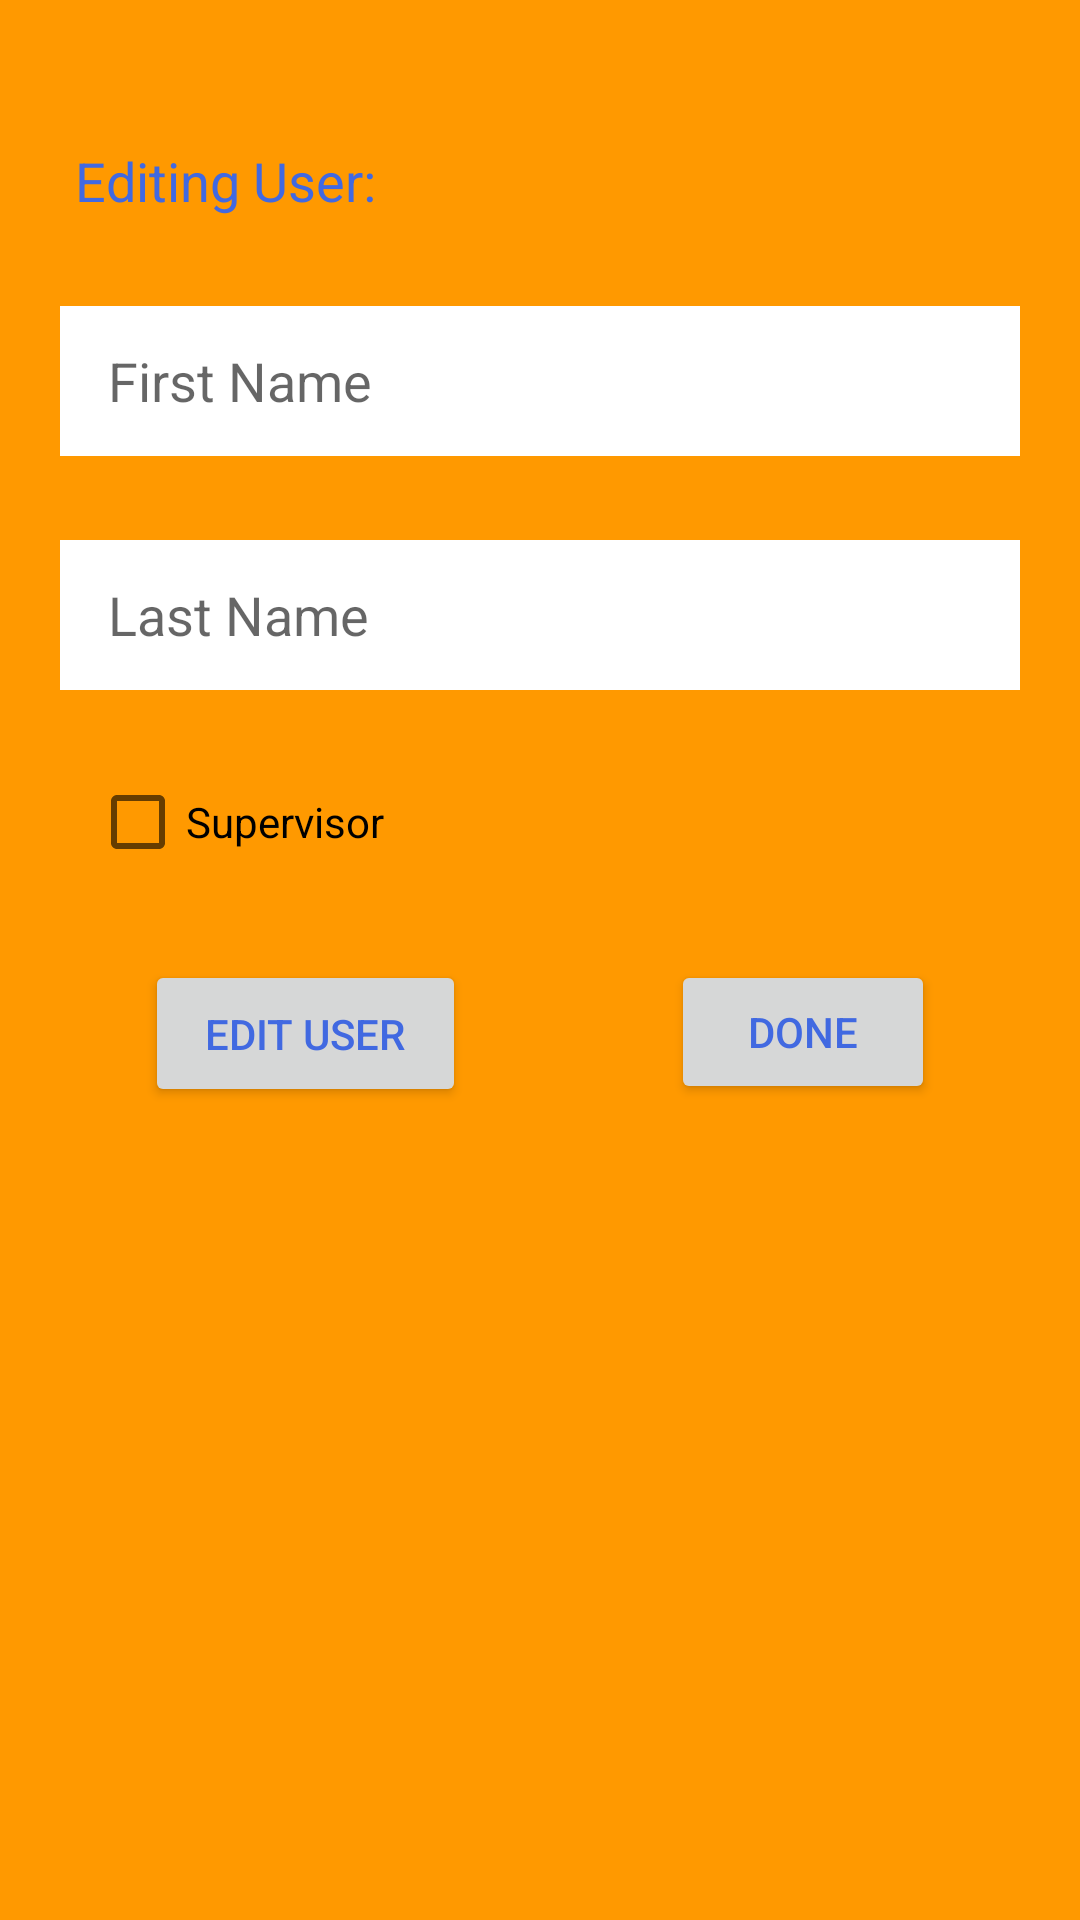

Layout XML and referenced resources for this Android screen:
<!-- AndroidManifest.xml: activity theme ManagerTheme -->
<!-- res/layout/activity_edit_user.xml -->
<?xml version="1.0" encoding="utf-8"?>
<android.support.constraint.ConstraintLayout
        xmlns:android="http://schemas.android.com/apk/res/android"
        xmlns:tools="http://schemas.android.com/tools"
        xmlns:app="http://schemas.android.com/apk/res-auto"
        android:layout_width="match_parent"
        android:layout_height="match_parent"
        tools:context=".EditUserActivity">

    <TextView
            android:id="@+id/tv_edit_user_text"
            android:text="Editing User:"
            android:layout_width="107dp"
            android:layout_height="26dp"
            android:textSize="18sp"
            app:layout_constraintStart_toStartOf="parent"
            android:layout_marginStart="25dp" android:layout_marginTop="48dp"
            app:layout_constraintTop_toTopOf="parent"/>
    <EditText
            android:id="@+id/et_edit_firstName"
            android:layout_width="0dp"
            android:layout_height="50dp"
            android:background="@android:color/white"
            android:ems="10"
            android:hint="First Name"
            android:inputType="textEmailAddress"
            android:paddingLeft="16dp"
            app:layout_constraintStart_toStartOf="parent" app:layout_constraintHorizontal_bias="1.0"
            app:layout_constraintEnd_toEndOf="parent" android:layout_marginStart="20dp"
            android:layout_marginEnd="20dp" android:layout_marginTop="28dp"
            app:layout_constraintTop_toBottomOf="@+id/tv_edit_user_text"/>
    <EditText
            android:id="@+id/et_edit_lastName"
            android:layout_width="0dp"
            android:layout_height="50dp"
            android:background="@android:color/white"
            android:ems="10"
            android:hint="Last Name"
            android:inputType="textEmailAddress"
            android:paddingLeft="16dp"
            app:layout_constraintStart_toStartOf="parent" app:layout_constraintHorizontal_bias="0.0"
            app:layout_constraintEnd_toEndOf="parent" android:layout_marginStart="20dp"
            android:layout_marginEnd="20dp"
            android:layout_marginTop="28dp" app:layout_constraintTop_toBottomOf="@+id/et_edit_firstName"/>

    <CheckBox
            android:text="Supervisor "
            android:layout_width="wrap_content"
            android:layout_height="wrap_content"
            android:id="@+id/checkBox_edit_super"
            android:layout_marginTop="28dp"
            app:layout_constraintTop_toBottomOf="@+id/et_edit_lastName" app:layout_constraintStart_toStartOf="parent"
            android:layout_marginStart="30dp"/>
    <Button
            android:id="@+id/btn_done_edit"
            android:textColor="#4169E1"
            android:layout_width="107dp"
            android:layout_height="49dp"
            android:text="Edit User"
            app:layout_constraintStart_toStartOf="parent"
            app:layout_constraintHorizontal_bias="0.5" app:layout_constraintEnd_toStartOf="@+id/btn_cancel_edit"
            android:layout_marginTop="30dp" app:layout_constraintTop_toBottomOf="@+id/checkBox_edit_super"/>
    <Button
            android:text="Done"
            android:layout_width="wrap_content"
            android:layout_height="wrap_content"
            android:id="@+id/btn_cancel_edit"
            app:layout_constraintStart_toEndOf="@+id/btn_done_edit"
            android:layout_marginStart="20dp" app:layout_constraintHorizontal_bias="0.5"
            app:layout_constraintEnd_toEndOf="parent" android:layout_marginTop="30dp"
            app:layout_constraintTop_toBottomOf="@+id/checkBox_edit_super"/>
    <TextView
            android:layout_width="240dp"
            android:layout_height="26dp"
            android:id="@+id/tv_edit_emailAddr" app:layout_constraintStart_toEndOf="@+id/tv_edit_user_text"
            android:layout_marginStart="8dp" android:textSize="18sp" android:layout_marginTop="48dp"
            app:layout_constraintTop_toTopOf="parent"/>

</android.support.constraint.ConstraintLayout>
<!-- resources referenced by this layout -->
<resources>
  <style name="ManagerTheme" parent="AppTheme">
          <item name="windowActionBar">false</item>
          <item name="windowNoTitle">true</item>
          <item name="android:windowBackground">@color/manager_background_color</item>
          <item name="android:textColor">@color/manager_text_color</item>
          <item name="android:colorAccent">@color/manager_accent_color</item>
      </style>
  <style name="AppTheme" parent="Theme.AppCompat.Light.DarkActionBar">
          
          <item name="colorPrimary">@color/colorPrimary</item>
          <item name="colorPrimaryDark">@color/colorPrimaryDark</item>
          <item name="colorAccent">@color/colorAccent</item>
      </style>
  <color name="manager_background_color">#FF9900</color>
  <color name="manager_text_color">#4169E1</color>
  <color name="manager_accent_color">#FFAD33</color>
  <color name="colorPrimary">#008577</color>
  <color name="colorPrimaryDark">#00574B</color>
  <color name="colorAccent">#D81B60</color>
</resources>
